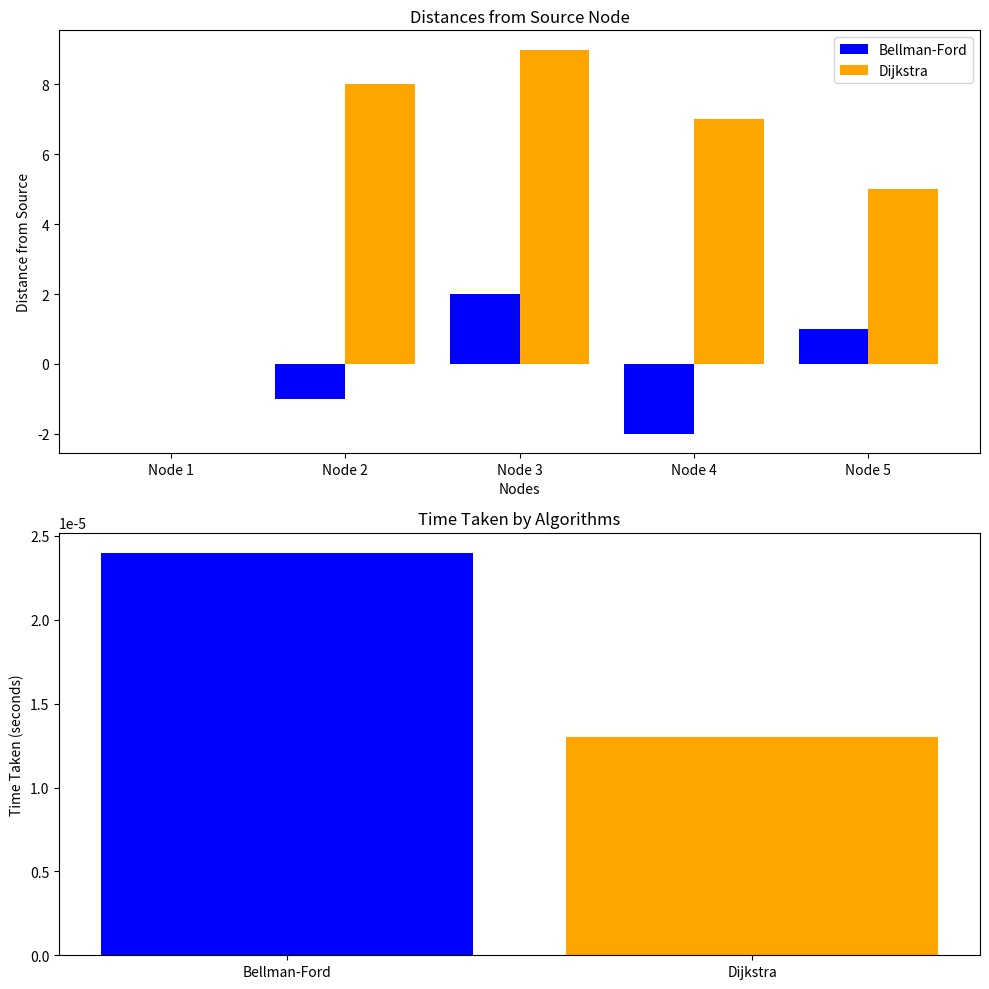

Python code for this plot:
# -*- coding: utf-8 -*-
"""graph6.ipynb

Automatically generated by Colab.

Original file is located at
    https://colab.research.google.com/drive/15JoJ0grf5a-rjuJ4SfD34DgwspxFcZJz
"""

import matplotlib.pyplot as plt
import numpy as np

# Example output values for distances from the source
bellman_ford_distances = [0, -1, 2, -2, 1]  # Distances for Bellman-Ford
dijkstra_distances = [0, 8, 9, 7, 5]         # Distances for Dijkstra

# Example times taken for each algorithm
bellman_ford_time = 0.000024  # Time taken by Bellman-Ford
dijkstra_time = 0.000013       # Time taken by Dijkstra

# Bar graph for distances
labels = ['Node 1', 'Node 2', 'Node 3', 'Node 4', 'Node 5']
x = np.arange(len(labels))

fig, ax = plt.subplots(2, 1, figsize=(10, 10))

# Distances Bar Plot
ax[0].bar(x - 0.2, bellman_ford_distances, width=0.4, label='Bellman-Ford', color='blue')
ax[0].bar(x + 0.2, dijkstra_distances, width=0.4, label='Dijkstra', color='orange')

ax[0].set_xlabel('Nodes')
ax[0].set_ylabel('Distance from Source')
ax[0].set_title('Distances from Source Node')
ax[0].set_xticks(x)
ax[0].set_xticklabels(labels)
ax[0].legend()

# Bar graph for time taken
algorithms = ['Bellman-Ford', 'Dijkstra']
time_taken = [bellman_ford_time, dijkstra_time]

ax[1].bar(algorithms, time_taken, color=['blue', 'orange'])
ax[1].set_ylabel('Time Taken (seconds)')
ax[1].set_title('Time Taken by Algorithms')

# Display the plot
plt.tight_layout()
plt.show()